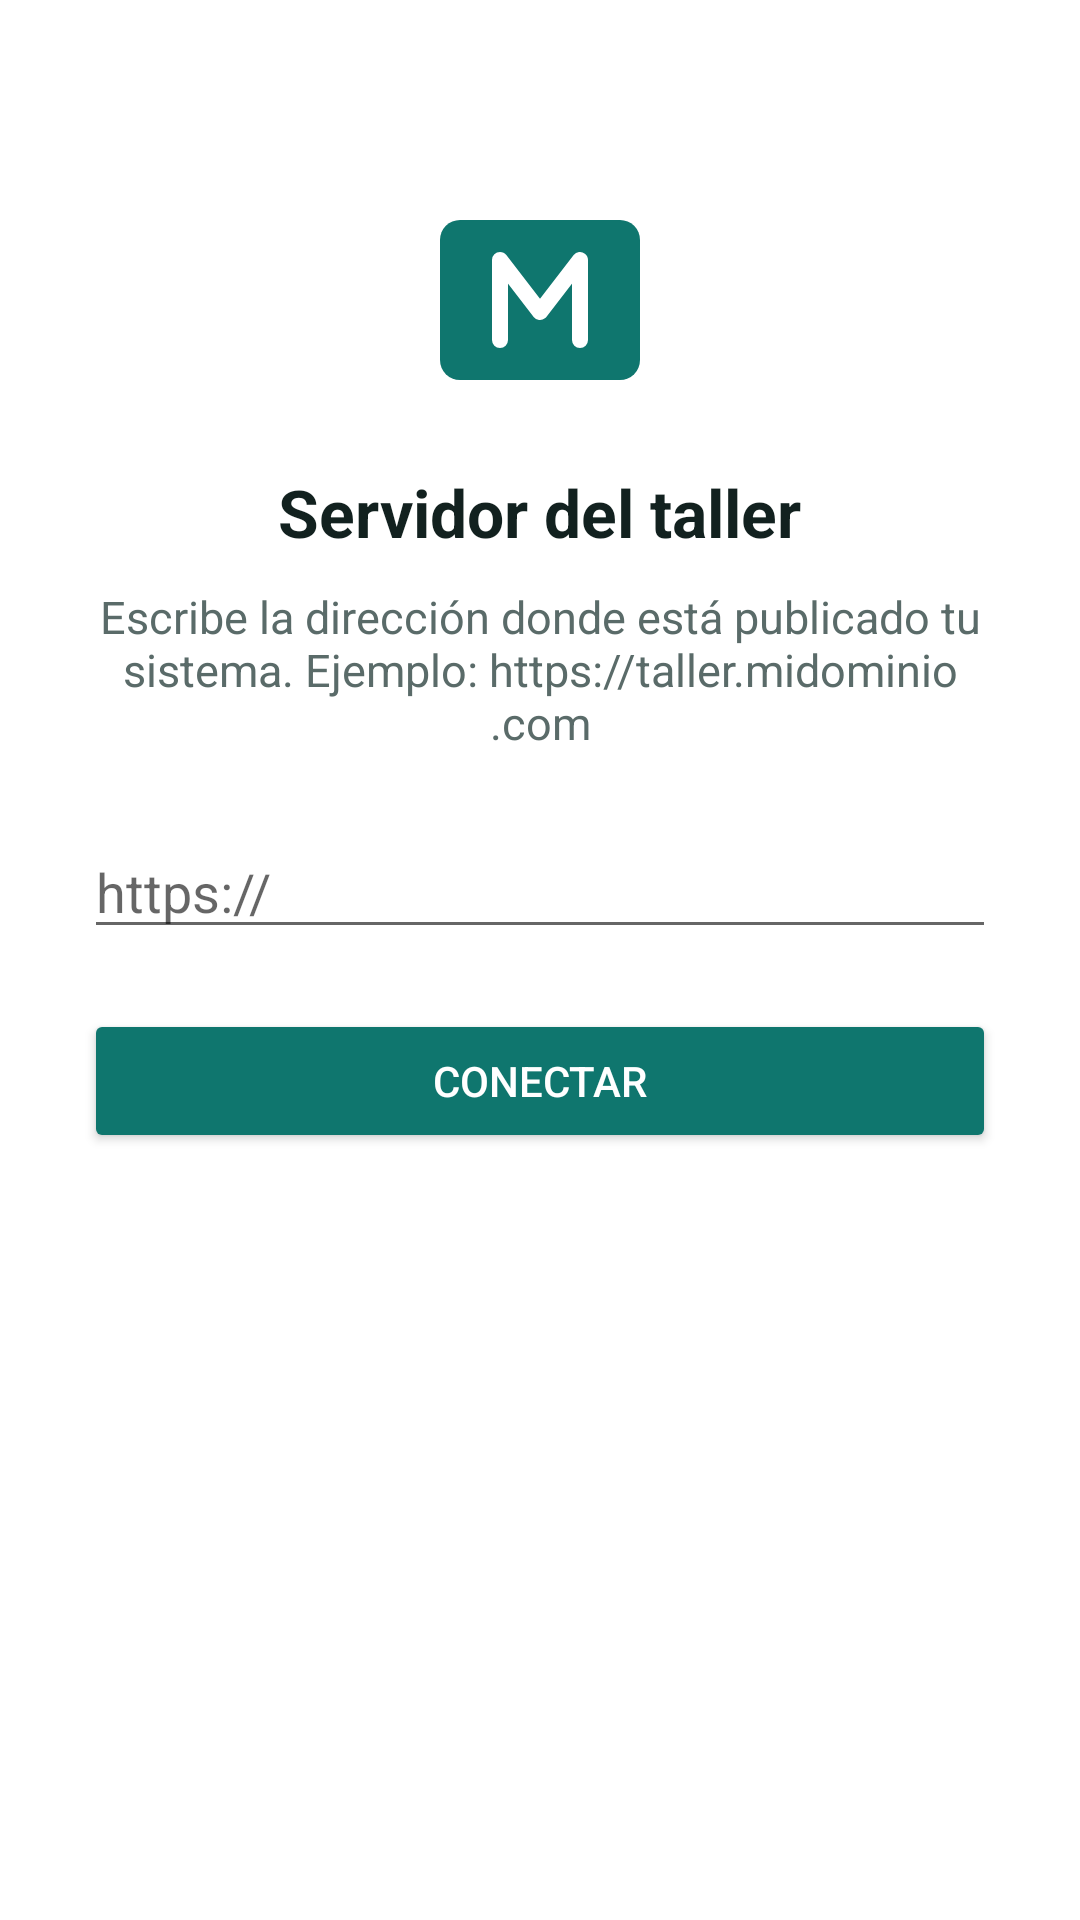

Reconstruct the res/layout file that produces this screen, plus the resources it refers to.
<!-- AndroidManifest.xml: application theme Theme.Mecan -->
<!-- res/layout/activity_setup.xml -->
<?xml version="1.0" encoding="utf-8"?>
<ScrollView xmlns:android="http://schemas.android.com/apk/res/android"
    android:layout_width="match_parent"
    android:layout_height="match_parent"
    android:background="@color/surface"
    android:fitsSystemWindows="true">

    <LinearLayout
        android:layout_width="match_parent"
        android:layout_height="wrap_content"
        android:gravity="center_horizontal"
        android:orientation="vertical"
        android:padding="28dp">

        <ImageView
            android:layout_width="72dp"
            android:layout_height="72dp"
            android:layout_marginTop="36dp"
            android:contentDescription="@string/setup_title"
            android:src="@drawable/ic_brand_mark" />

        <TextView
            android:layout_width="wrap_content"
            android:layout_height="wrap_content"
            android:layout_marginTop="20dp"
            android:text="@string/setup_title"
            android:textColor="@color/ink"
            android:textSize="22sp"
            android:textStyle="bold" />

        <TextView
            android:layout_width="match_parent"
            android:layout_height="wrap_content"
            android:layout_marginTop="10dp"
            android:gravity="center"
            android:text="@string/setup_intro"
            android:textColor="@color/ink_muted"
            android:textSize="15sp" />

        <EditText
            android:id="@+id/server_url"
            android:layout_width="match_parent"
            android:layout_height="wrap_content"
            android:layout_marginTop="24dp"
            android:autofillHints="url"
            android:hint="@string/setup_hint"
            android:importantForAutofill="yes"
            android:inputType="textUri"
            android:maxLines="1"
            android:textColor="@color/ink" />

        <TextView
            android:id="@+id/server_error"
            android:layout_width="match_parent"
            android:layout_height="wrap_content"
            android:layout_marginTop="8dp"
            android:text="@string/setup_invalid"
            android:textColor="@color/danger"
            android:textSize="14sp"
            android:visibility="gone" />

        <Button
            android:id="@+id/server_save"
            android:layout_width="match_parent"
            android:layout_height="wrap_content"
            android:layout_marginTop="20dp"
            android:backgroundTint="@color/brand"
            android:text="@string/setup_save"
            android:textColor="@color/surface" />

        <TextView
            android:id="@+id/version_label"
            android:layout_width="wrap_content"
            android:layout_height="wrap_content"
            android:layout_marginTop="28dp"
            android:textColor="@color/ink_muted"
            android:textSize="13sp" />
    </LinearLayout>
</ScrollView>
<!-- resources referenced by this layout -->
<resources>
  <color name="brand">#0F766E</color>
  <color name="danger">#B42318</color>
  <color name="ink">#12211F</color>
  <color name="ink_muted">#5A6B69</color>
  <color name="surface">#FFFFFF</color>
  <!-- drawable ic_brand_mark (drawable) -->
  <?xml version="1.0" encoding="utf-8"?>
  <vector xmlns:android="http://schemas.android.com/apk/res/android"
      android:width="72dp"
      android:height="72dp"
      android:viewportWidth="108"
      android:viewportHeight="108">
      <path
          android:pathData="M14,14 L94,14 A10,10 0 0 1 104,24 L104,84 A10,10 0 0 1 94,94 L14,94 A10,10 0 0 1 4,84 L4,24 A10,10 0 0 1 14,14 Z"
          android:fillColor="#0F766E" />
      <path
          android:pathData="M34,74 L34,34 L54,60 L74,34 L74,74"
          android:strokeColor="#FFFFFF"
          android:strokeWidth="8"
          android:strokeLineCap="round"
          android:strokeLineJoin="round" />
  </vector>
  <string name="setup_hint">https://</string>
  <string name="setup_intro">Escribe la dirección donde está publicado tu sistema. Ejemplo: https://taller.midominio.com</string>
  <string name="setup_invalid">Escribe una dirección válida que empiece con https:// (o http:// solo en la versión de prueba).</string>
  <string name="setup_save">Conectar</string>
  <string name="setup_title">Servidor del taller</string>
  <style name="Theme.Mecan" parent="Theme.AppCompat.DayNight.NoActionBar">
          <item name="colorPrimary">@color/brand</item>
          <item name="colorPrimaryDark">@color/brand_dark</item>
          <item name="colorAccent">@color/brand</item>
          <item name="android:windowBackground">@color/surface</item>
          <item name="android:statusBarColor">@color/brand_dark</item>
          <item name="android:navigationBarColor">@color/surface</item>
      </style>
  <color name="brand_dark">#0B554F</color>
</resources>
